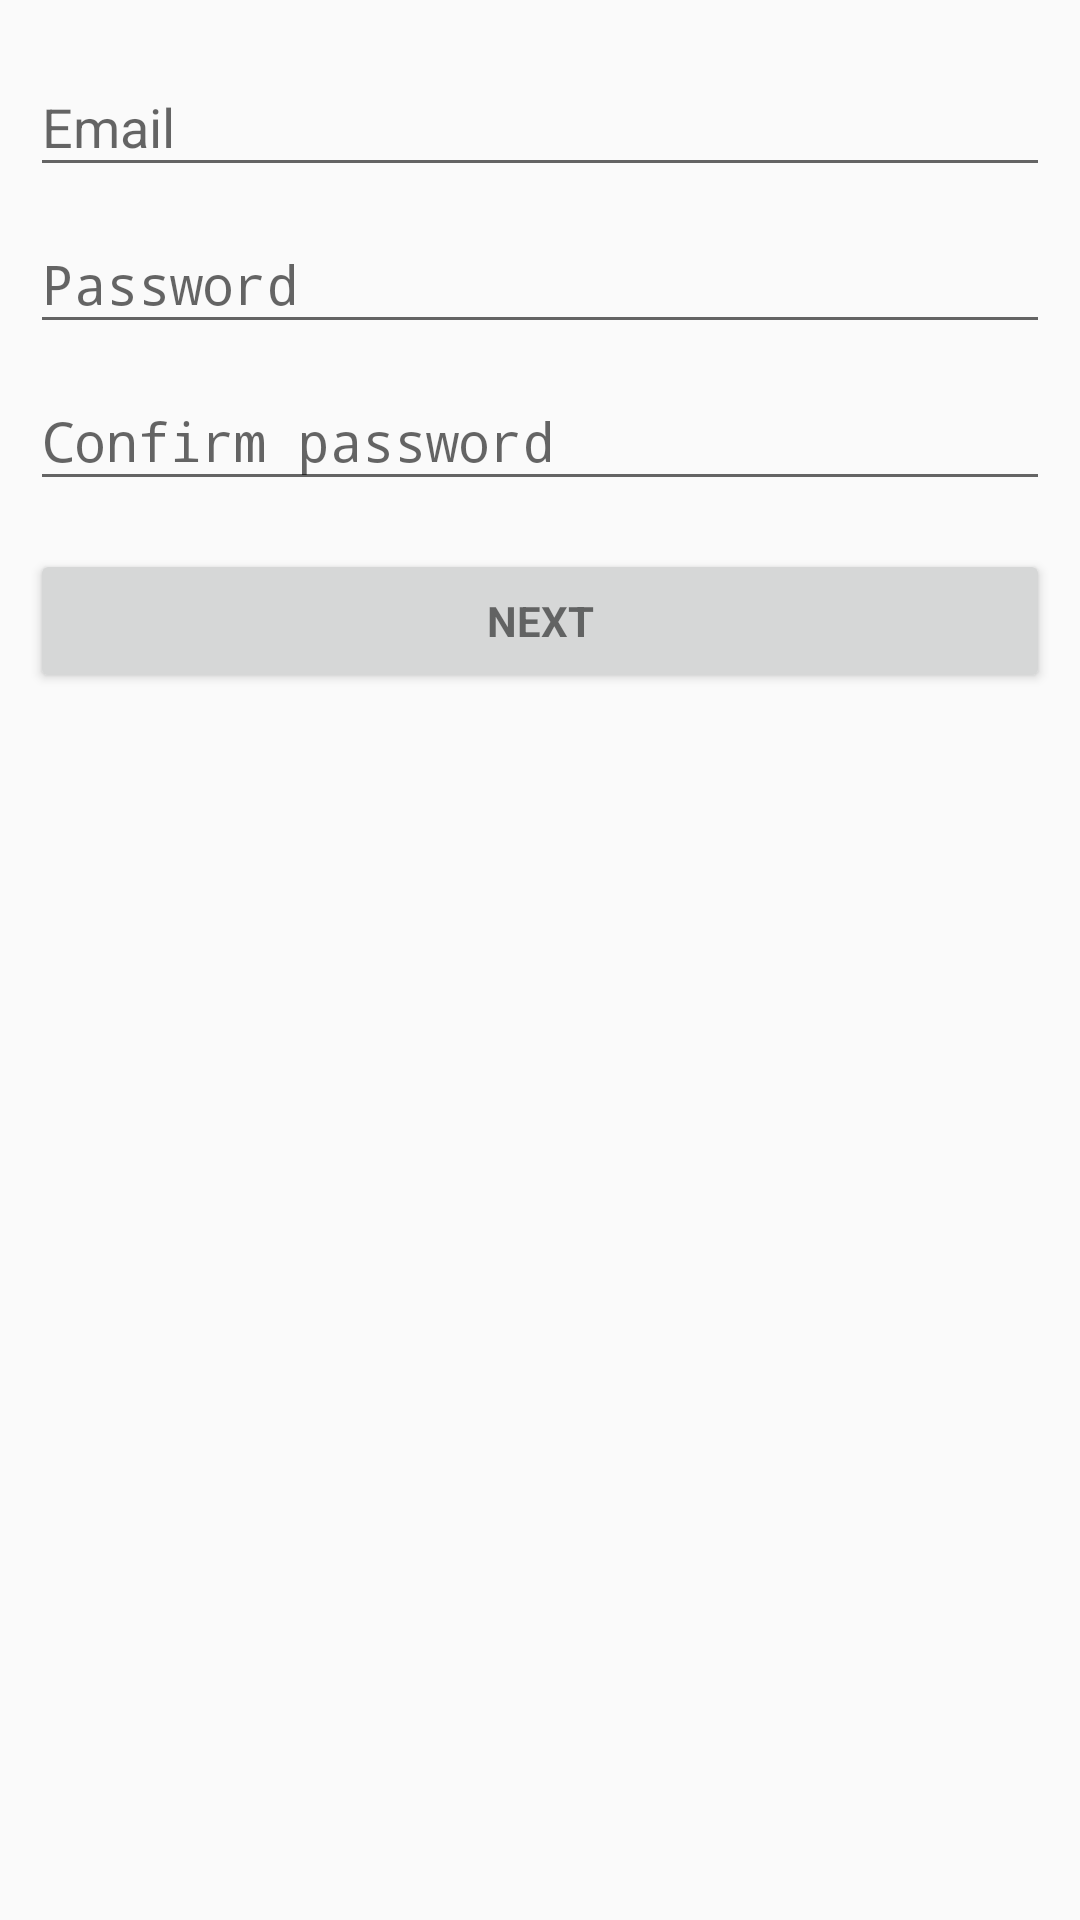

Write the Android layout XML for this screen, with the resource values it uses.
<!-- AndroidManifest.xml: application theme ShareBook -->
<!-- res/layout/fragment_registration_step_one.xml -->
<LinearLayout xmlns:android="http://schemas.android.com/apk/res/android"
    xmlns:tools="http://schemas.android.com/tools"
    android:layout_width="match_parent"
    android:layout_height="match_parent"
    android:orientation="vertical"
    android:padding="10dp"
    tools:context=".registration.RegistrationFirstStepFragment">

    <android.support.design.widget.TextInputLayout
        android:layout_width="match_parent"
        android:layout_height="wrap_content">

        <AutoCompleteTextView
            android:id="@+id/email"
            android:layout_width="match_parent"
            android:layout_height="wrap_content"
            android:hint="@string/prompt_email"
            android:inputType="textEmailAddress"
            android:maxLines="1"
            android:singleLine="true" />

    </android.support.design.widget.TextInputLayout>


    <android.support.design.widget.TextInputLayout
        android:layout_width="match_parent"
        android:layout_height="wrap_content">

        <EditText
            android:id="@+id/password"
            android:layout_width="match_parent"
            android:layout_height="wrap_content"
            android:hint="@string/password"
            android:imeActionId="@+id/login"
            android:imeActionLabel="@string/action_sign_in_short"
            android:imeOptions="actionUnspecified"
            android:inputType="textPassword"
            android:maxLines="1"
            android:singleLine="true" />

    </android.support.design.widget.TextInputLayout>

    <android.support.design.widget.TextInputLayout
        android:layout_width="match_parent"
        android:layout_height="wrap_content">

        <EditText
            android:id="@+id/confirm_password"
            android:layout_width="match_parent"
            android:layout_height="wrap_content"
            android:hint="@string/confirm_password"
            android:imeActionId="@+id/login"
            android:imeActionLabel="@string/action_sign_in_short"
            android:imeOptions="actionUnspecified"
            android:inputType="textPassword"
            android:maxLines="1"
            android:singleLine="true" />

    </android.support.design.widget.TextInputLayout>

    <Button
        android:id="@+id/btn_next"
        style="?android:textAppearanceSmall"
        android:layout_width="match_parent"
        android:layout_height="wrap_content"
        android:layout_marginTop="16dp"
        android:text="@string/next"
        android:textStyle="bold" />


</LinearLayout>
<!-- resources referenced by this layout -->
<resources>
  <string name="action_sign_in_short">Sign in</string>
  <string name="confirm_password">Confirm password</string>
  <string name="next">Next</string>
  <string name="password">Password</string>
  <string name="prompt_email">Email</string>
  <style name="ShareBook" parent="Theme.AppCompat.Light.DarkActionBar">
          
          <item name="colorPrimary">@color/colorPrimary</item>
          <item name="colorPrimaryDark">@color/colorPrimaryDark</item>
          <item name="colorAccent">@color/colorAccent</item>
      </style>
  <color name="colorPrimary">#ff55acee</color>
  <color name="colorPrimaryDark">#ff4d9bd6</color>
  <color name="colorAccent">#ff444b52</color>
</resources>
